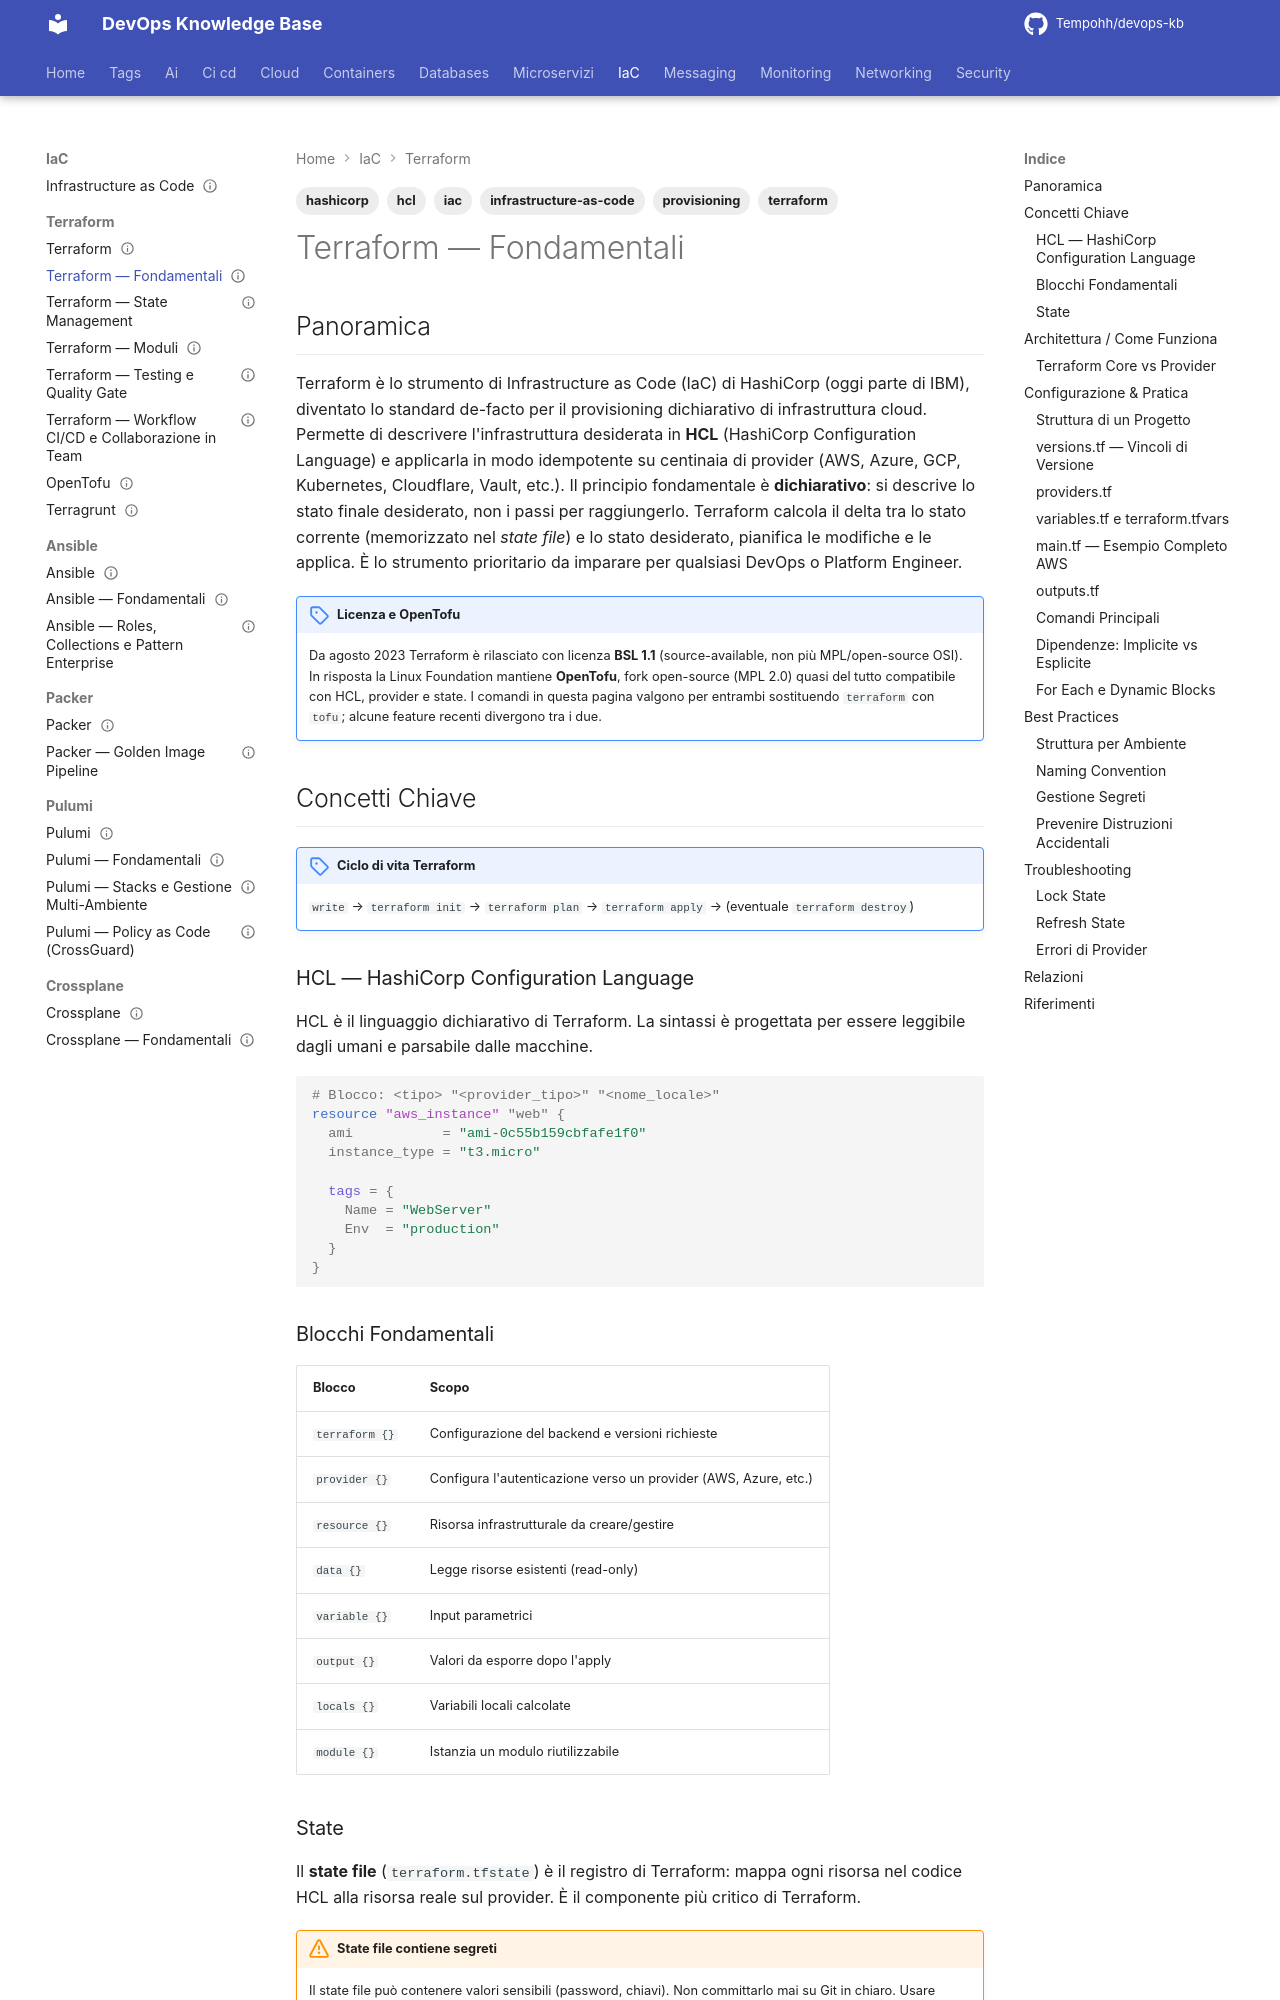

repository: Tempohh/devops-kb · page: iac/terraform/fondamentali/index.html · generator: mkdocs

---
title: "Terraform — Fondamentali"
slug: terraform-fondamentali
category: iac
tags: [terraform, iac, infrastructure-as-code, hcl, hashicorp, provisioning]
search_keywords: [terraform, iac, infrastructure as code, hcl, hashicorp, provider, resource, plan, apply, destroy, state, workspace, moduli, variabili, output, infrastruttura, provisioning, devops, platform engineering]
parent: iac/terraform/_index
related: [iac/terraform/state-management, iac/terraform/moduli, iac/ansible/fondamentali, cloud/aws/compute/ec2, cloud/aws/networking/vpc]
official_docs: https://developer.hashicorp.com/terraform/docs
status: reviewed
difficulty: intermediate
last_updated: 2026-10-04
last_verified: 2026-10-04
---

# Terraform — Fondamentali

## Panoramica

Terraform è lo strumento di Infrastructure as Code (IaC) di HashiCorp (oggi parte di IBM), diventato lo standard de-facto per il provisioning dichiarativo di infrastruttura cloud. Permette di descrivere l'infrastruttura desiderata in **HCL** (HashiCorp Configuration Language) e applicarla in modo idempotente su centinaia di provider (AWS, Azure, GCP, Kubernetes, Cloudflare, Vault, etc.). Il principio fondamentale è **dichiarativo**: si descrive lo stato finale desiderato, non i passi per raggiungerlo. Terraform calcola il delta tra lo stato corrente (memorizzato nel *state file*) e lo stato desiderato, pianifica le modifiche e le applica. È lo strumento prioritario da imparare per qualsiasi DevOps o Platform Engineer.

!!! note "Licenza e OpenTofu"
    Da agosto 2023 Terraform è rilasciato con licenza **BSL 1.1** (source-available, non più MPL/open-source OSI). In risposta la Linux Foundation mantiene **OpenTofu**, fork open-source (MPL 2.0) quasi del tutto compatibile con HCL, provider e state. I comandi in questa pagina valgono per entrambi sostituendo `terraform` con `tofu`; alcune feature recenti divergono tra i due.

## Concetti Chiave

!!! note "Ciclo di vita Terraform"
    `write` → `terraform init` → `terraform plan` → `terraform apply` → (eventuale `terraform destroy`)

### HCL — HashiCorp Configuration Language

HCL è il linguaggio dichiarativo di Terraform. La sintassi è progettata per essere leggibile dagli umani e parsabile dalle macchine.

```hcl
# Blocco: <tipo> "<provider_tipo>" "<nome_locale>"
resource "aws_instance" "web" {
  ami           = "ami-0c55b159cbfafe1f0"
  instance_type = "t3.micro"

  tags = {
    Name = "WebServer"
    Env  = "production"
  }
}
```
